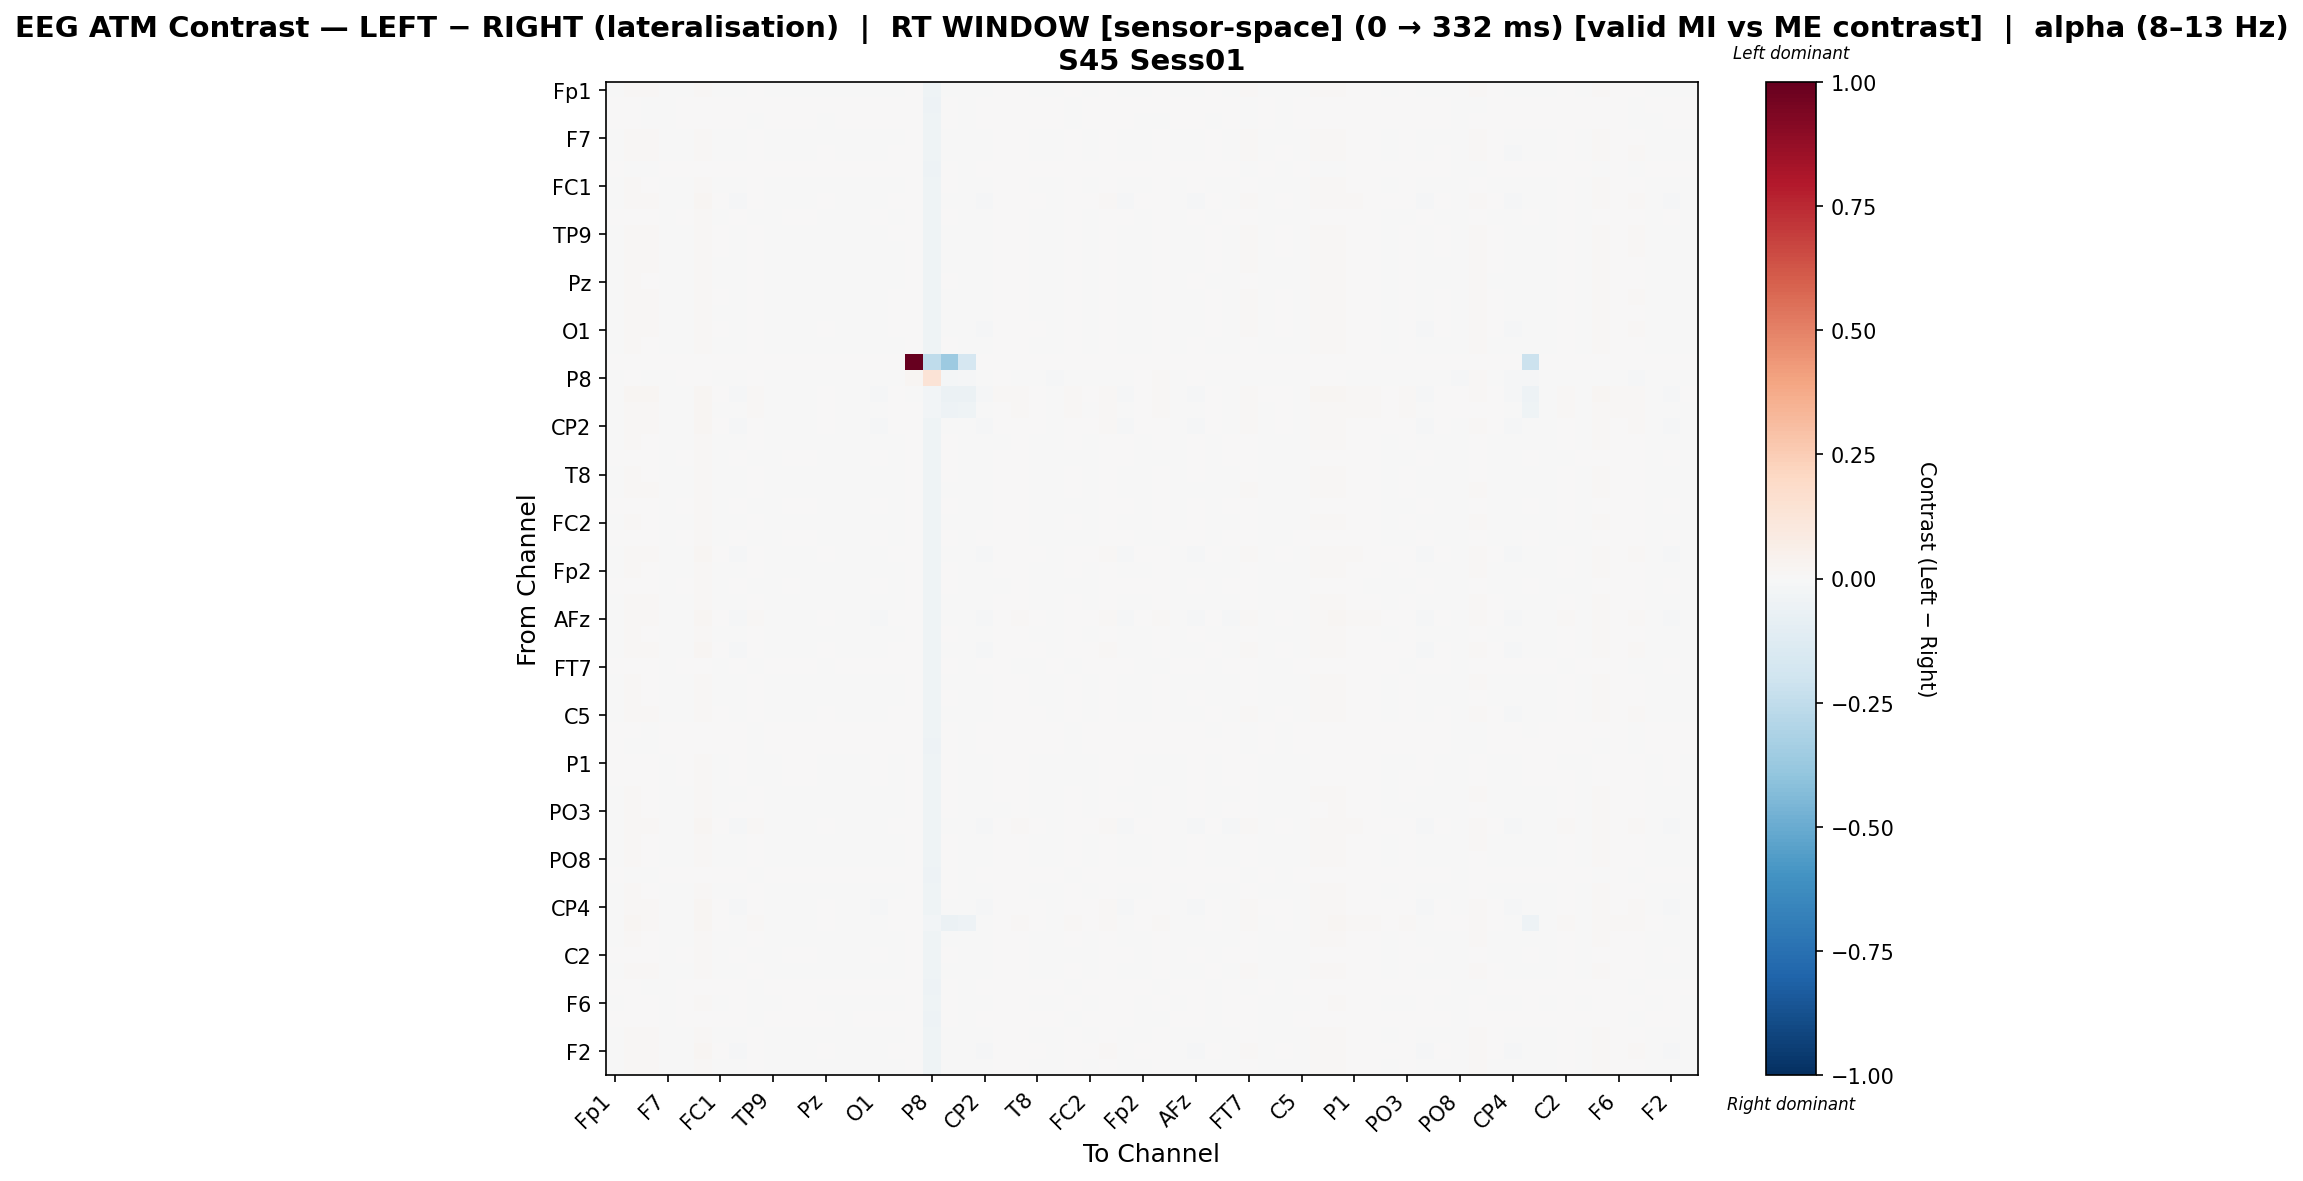

Data behind this chart, as committed beside it:
, Fp1, Fz, F3, F7, FT9, FC5, FC1, C3, T7, TP9, CP5, CP1, Pz, P3, P7, O1, Oz, O2, P8, TP10, CP6, CP2, Cz
Fp1, -0.003432, 0.01276, 0.008799, -0.003079, -0.002875, 0.01475, -0.000955, -0.004256, 0.005457, -0.004592, -0.004137, -0.003287, -0.0006017, -0.004458, -0.004223, -0.003844, -0.0008658, 0.0, -0.04269, -0.0006645, -0.004752, -0.005209, 0.003035
Fz, 0.002007, 0.0002117, -0.0006666, -9.174402526005213e-05, 0.001799, 0.002306, 0.0001049, 0.002355, 7.316214485919135e-07, 0.0008794, 0.001985, 0.001384, 0.0008059, 0.0008315, 0.0009017, 0.001592, 0.0006685, 0.0, -0.04734, 0.003693, -0.001324, 0.001388, 0.0004832
F3, 0.001267, 0.003024, -7.470446118016572e-05, -0.0006826, 0.0009258, 0.005538, 5.726319024457833e-05, 0.002136, -0.000607, 0.0007355, 0.001626, 0.001059, -5.869699117622e-07, 0.0003765, 0.0005848, 0.001267, 0.0002077, 0.0, -0.04617, 0.00392, -0.001073, 0.00117, 0.0002077
F7, -0.001833, 0.01212, 0.008716, -0.004733, -0.004614, 0.01433, -0.000379, -0.004393, 0.00523, -0.004733, -0.002926, -0.002968, -0.0004259, -0.005031, -0.005286, -0.005077, -0.0002176, 0.0, -0.04225, -0.0009189, -0.003713, -0.005354, 0.002758
FT9, -0.002058, 0.01319, 0.00963, -0.005032, -0.005203, 0.01537, -0.0001501, -0.006539, 0.00609, -0.005365, -0.00365, -0.003101, 7.4488830490179e-06, -0.006121, -0.005875, -0.006421, 0.0002139, 0.0, -0.04131, -0.001839, -0.004172, -0.007495, 0.003656
FC5, 0.001935, -0.0009223, -0.0009898, 0.0004769, 0.002077, 4.3121717589181363e-05, 0.0003344, 0.00235, 0.000194, 0.001167, 0.001934, 0.00131, 0.0006855, 0.001101, 0.001168, 0.001518, 0.000894, 0.0, -0.04873, 0.004533, -0.0004895, 0.001374, 0.0006863
FC1, -0.001982, 0.01047, 0.006871, -0.002484, -0.00151, 0.01226, -0.001491, -0.001074, 0.003109, -0.002016, -0.001469, -0.00151, -0.001754, -0.002182, -0.002444, -0.001772, -0.001543, 0.0, -0.0431, 0.000393, -0.004323, -0.001832, 0.0008788
C3, -0.002934, 0.01415, 0.01098, -0.004296, -0.006019, 0.01633, 0.001366, -0.009629, 0.007021, -0.006158, -0.00499, -0.003262, 0.0008195, -0.006363, -0.006023, -0.007779, 0.001028, 0.0, -0.04217, -0.003944, -0.005427, -0.01055, 0.004572
T7, 0.0002321, 0.006572, 0.002582, -0.0007214, 0.0008353, 0.008728, -0.0008704, 0.0006215, -0.0001012, -0.000728, 0.0003619, 0.0002904, -0.0003837, -0.0002546, -0.0006506, 2.4896888618373773e-05, -0.0005142, 0.0, -0.04424, 0.003966, -0.0006502, -0.0003379, 0.0003671
TP9, -0.003446, 0.01293, 0.009785, -0.00455, -0.005056, 0.01513, 0.0005503, -0.006068, 0.005833, -0.005643, -0.004928, -0.00379, -1.6068813983944972e-07, -0.005977, -0.005647, -0.005565, 0.0002086, 0.0, -0.043, -0.001767, -0.004993, -0.006526, 0.003732
CP5, -0.003712, 0.013, 0.009645, -0.003767, -0.004062, 0.01519, 8.263469022079986e-05, -0.005618, 0.005894, -0.005661, -0.004942, -0.003801, -0.0002645, -0.005528, -0.005202, -0.005117, -5.7091197927939994e-05, 0.0, -0.04253, -0.001491, -0.005155, -0.006283, 0.003466
CP1, -0.002944, 0.01233, 0.00897, -0.003878, -0.003587, 0.01452, -0.0006125, -0.004263, 0.005212, -0.004599, -0.003881, -0.003326, -0.0006661, -0.004761, -0.004728, -0.00435, -0.0004587, 0.0, -0.04262, -0.0006616, -0.004322, -0.005221, 0.002777
Pz, -0.001705, 0.01067, 0.007007, -0.002615, -0.001437, 0.01226, -0.001829, -0.001429, 0.003668, -0.0027, -0.001613, -0.001855, -0.00147, -0.002523, -0.002583, -0.001914, -0.00147, 0.0, -0.04277, 0.0004911, -0.004116, -0.00239, 0.001148
P3, -0.002736, 0.01299, 0.009868, -0.004558, -0.005225, 0.01516, 0.0003563, -0.00598, 0.005938, -0.005726, -0.004209, -0.003371, -0.0001896, -0.005726, -0.005688, -0.005771, 2.0005191309206065e-05, 0.0, -0.0421, -0.001489, -0.004332, -0.006736, 0.003525
P7, -0.002402, 0.01287, 0.009505, -0.005046, -0.005222, 0.01506, -7.836566341691918e-05, -0.005559, 0.005757, -0.004966, -0.003792, -0.003242, -0.0001269, -0.005594, -0.005556, -0.005646, 8.045726967196619e-05, 0.0, -0.04279, -0.001478, -0.00423, -0.006515, 0.003316
O1, -0.002345, 0.01338, 0.01004, -0.004819, -0.005736, 0.01554, 0.000538, -0.007616, 0.006324, -0.00519, -0.004018, -0.003181, 0.0002004, -0.005987, -0.005948, -0.006949, 0.0004078, 0.0, -0.04199, -0.00254, -0.004456, -0.008575, 0.003913
Oz, -0.001754, 0.01093, 0.006943, -0.002667, -0.001487, 0.01319, -0.001875, -0.00147, 0.003604, -0.002408, -0.001659, -0.001694, -0.001729, -0.002572, -0.002632, -0.00196, -0.001522, 0.0, -0.04314, 0.0003813, -0.004256, -0.002425, 0.001093
O2, 0.0, 0.0, 0.0, 0.0, 0.0, 0.0, 0.0, 0.0, 0.0, 0.0, 0.0, 0.0, 0.0, 0.0, 0.0, 0.0, 0.0, 1.0, -0.2511, -0.364, -0.1667, 0.0, 0.0
P8, -0.0003262, 0.0009639, -0.003399, -0.002958, 0.0001781, 0.001164, -0.00429, -0.00239, 0.001069, -0.005758, -0.001963, -0.003617, -0.0004629, -0.00449, -0.00533, -0.00328, -0.001872, 0.02094, 0.1362, -0.01716, -0.0118, -0.007058, 0.0001961
TP10, -0.001827, 0.01832, 0.01639, -0.002179, -0.005356, 0.02084, 0.002539, -0.01051, 0.01495, -0.006171, -0.005384, -0.00335, 0.003791, -0.006361, -0.004568, -0.007935, 0.003441, -0.006841, -0.02834, -0.06039, -0.05802, -0.009809, 0.008272
CP6, -0.002858, 0.01525, 0.01355, -0.001023, -0.002247, 0.01756, -0.0003111, -0.005306, 0.01227, -0.004082, -0.004082, -0.002247, 0.001019, -0.00347, -0.002247, -0.00347, 0.0004654, 0.005526, -0.02557, -0.05373, -0.04504, -0.004347, 0.005195
CP2, -0.002766, 0.01398, 0.01081, -0.00446, -0.006185, 0.01617, 0.001405, -0.009248, 0.00719, -0.006072, -0.005114, -0.003094, 0.0009851, -0.006276, -0.00585, -0.007903, 0.0008606, 0.0, -0.04305, -0.00346, -0.004958, -0.01017, 0.004402
Cz, -0.0005493, 0.008957, 0.004847, -0.0018, -0.0002838, 0.01065, -0.001613, -0.000215, 0.001655, -0.001188, -0.0004378, -0.0004911, -0.001464, -0.00137, -0.001428, -0.0007565, -0.001257, 0.0, -0.04327, 0.001363, -0.003257, -0.001173, -9.384922146874966e-05
C4, 0.0004511, 0.006568, 0.002455, -0.0008405, 0.0007166, 0.008587, -0.0006512, 0.0008383, -0.0005593, -0.0005115, 0.0005802, 0.0005093, -0.000502, -0.0003751, -0.0004332, 0.0002438, -0.0002947, 0.0, -0.04433, 0.003589, -0.001043, -0.0001222, 0.000249
T8, -0.001698, 0.01067, 0.007006, -0.002941, -0.001765, 0.01292, -0.001817, -0.001413, 0.003669, -0.00235, -0.001603, -0.001638, -0.00167, -0.002512, -0.002572, -0.001904, -0.001464, 0.0, -0.04352, 0.0006007, -0.004002, -0.002367, 0.001152
FT10, -0.003497, 0.0118, 0.008647, -0.003143, -0.003064, 0.01368, -0.0009491, -0.003203, 0.004341, -0.003203, -0.003288, -0.00273, -0.001213, -0.003691, -0.003328, -0.003288, -0.001004, 0.0, -0.04387, -0.0003755, -0.004445, -0.00362, 0.002231
FC6, 0.0003275, 0.006767, 0.002659, -0.0006296, 0.0009352, 0.009117, -0.0007789, 0.0007145, -0.0003558, -0.000643, 0.0004565, 0.0003855, -0.0002872, -0.0001642, -0.0005646, 0.0001201, -0.0004222, 0.0, -0.04403, 0.003616, -0.001085, -0.00025, 0.0001215
FC2, -0.00201, 0.01119, 0.007223, -0.002921, -0.001744, 0.01343, -0.001834, -0.001732, 0.003906, -0.002667, -0.001918, -0.00195, -0.001688, -0.002829, -0.002889, -0.002217, -0.001482, 0.0, -0.043, -6.435768090468366e-05, -0.004407, -0.002688, 0.001417
F4, 0.0007893, 0.00615, 0.00201, -0.0009749, 0.000582, 0.008193, -0.0007861, 0.001183, -0.0006869, -0.0001666, 0.0009205, 0.0003747, -0.0006386, -0.0005051, -9.051239835500895e-05, 0.000582, -0.0004313, 0.0, -0.04455, 0.003588, -0.0009819, 0.0002247, 0.0001145
F8, -0.003031, 0.01375, 0.01058, -0.004392, -0.006123, 0.01595, 0.001276, -0.008982, 0.006612, -0.006259, -0.00509, -0.00336, 0.0007293, -0.006462, -0.006121, -0.007425, 0.000939, 0.0, -0.04228, -0.003273, -0.005185, -0.00944, 0.004487
Fp2, -0.001646, 0.01125, 0.006839, -0.00277, -0.001381, 0.01329, -0.001981, -0.001573, 0.003712, -0.002848, -0.00176, -0.001796, -0.001624, -0.002676, -0.002734, -0.002062, -0.001416, 0.0, -0.0427, 0.0003309, -0.004334, -0.002532, 0.0012
AF7, 0.0008656, 0.006767, 0.002002, -0.0009848, 0.0007886, 0.008728, -0.001131, 0.0008393, -0.0004922, -0.0005173, 0.000579, -0.0001763, -0.0004366, -0.0005161, -0.0004391, 0.0002404, -0.000568, 0.0, -0.04324, 0.003971, -0.0006342, -0.0001256, -2.108187070461998e-05
AF3, -0.003383, 0.01192, 0.008553, -0.002903, -0.002616, 0.01413, -0.00104, -0.003296, 0.004787, -0.00363, -0.003383, -0.002823, -0.001098, -0.003785, -0.003756, -0.003383, -0.0008908, 0.0, -0.04333, -0.0005338, -0.004578, -0.004252, 0.002345
AFz, -0.002812, 0.01511, 0.01143, -0.004522, -0.006069, 0.01734, 0.001623, -0.01113, 0.007819, -0.006752, -0.005599, -0.003537, 0.00128, -0.006637, -0.006281, -0.008044, 0.001031, 0.0, -0.04155, -0.005401, -0.006854, -0.01194, 0.005624
F1, -0.001242, 0.009958, 0.005859, -0.002159, -0.0009711, 0.0118, -0.001655, -0.0009332, 0.002738, -0.002224, -0.001139, -0.001178, -0.001514, -0.002056, -0.002121, -0.001449, -0.001307, 0.0, -0.04333, 0.0008001, -0.003779, -0.001889, 0.0007557
F5, -0.003219, 0.01389, 0.01051, -0.004679, -0.005741, 0.01609, 0.0008883, -0.008016, 0.006751, -0.006668, -0.005494, -0.00376, 0.0005445, -0.006413, -0.006077, -0.006922, 0.0007519, 0.0, -0.04204, -0.002622, -0.005415, -0.008679, 0.0043
FT7, 0.0009737, 0.004427, 0.0006254, -0.0006859, 0.0009017, 0.006349, -0.0001551, 0.001411, -0.0004054, 0.0003683, 0.001119, 0.001034, -8.90296925773753e-06, 0.0001505, 9.04031034997695e-05, 0.0007674, 0.0001974, 0.0, -0.04537, 0.003276, -0.001657, 0.0004536, 0.0004038
FC3, -0.002428, 0.01144, 0.007423, -0.003279, -0.002495, 0.01346, -0.001572, -0.002364, 0.004337, -0.003291, -0.002544, -0.002575, -0.001218, -0.003449, -0.003509, -0.002841, -0.001011, 0.0, -0.04306, -0.0002445, -0.004263, -0.003318, 0.001866
C1, -0.001365, 0.01029, 0.005996, -0.002623, -0.001435, 0.01217, -0.001791, -0.001062, 0.0029, -0.002015, -0.001264, -0.001514, -0.001643, -0.002186, -0.002245, -0.001572, -0.001435, 0.0, -0.04317, 0.0008956, -0.003747, -0.00202, 0.0009282
C5, -0.002397, 0.013, 0.009668, -0.004874, -0.005336, 0.01518, 0.0004907, -0.006758, 0.005947, -0.005246, -0.004073, -0.003235, 0.0001518, -0.006042, -0.006004, -0.006551, 0.0003592, 0.0, -0.04215, -0.002251, -0.004578, -0.007715, 0.003864
TP7, 0.001937, 0.0006112, -0.0004408, 6.476939058098711e-05, 0.001728, 0.003046, 0.0002553, 0.002462, -0.0003785, 0.001008, 0.002112, 0.001519, 0.000408, 0.0006237, 0.001042, 0.001728, 0.0006171, 0.0, -0.04677, 0.002828, -0.002194, 0.001492, 0.0004421
CP3, 0.002095, -3.613133623053399e-05, -0.0009162, 1.5669774919964755e-07, 0.001888, 0.00206, 0.0001951, 0.002444, -0.0002489, 0.0009714, 0.002073, 0.001472, 0.000551, 0.0005784, 0.0009936, 0.00168, 0.0007586, 0.0, -0.04704, 0.003586, -0.001399, 0.001478, 0.0005732
P1, 0.0004051, 0.006509, 0.002398, -0.0008888, 0.000667, 0.008992, -0.0007015, 0.000795, -0.0006097, -0.0002161, 0.0005351, 0.0004605, -0.0005505, -0.0004225, -0.0004779, 0.0001987, -0.0003441, 0.0, -0.04425, 0.003681, -0.000975, -0.0001626, 0.0001987
P5, 0.000273, 0.007002, 0.00293, -0.001342, 0.0002031, 0.009004, -0.0008157, 0.0006525, -0.0003925, -0.0003495, 0.0003995, 0.0003329, -0.0006692, -0.0005459, -0.0006058, 6.653034565720075e-05, -0.0004628, 0.0, -0.04434, 0.003536, -0.001044, -0.0003029, 0.0004096
PO7, -0.00219, 0.01096, 0.007331, -0.002797, -0.001923, 0.0132, -0.001714, -0.001914, 0.00402, -0.002845, -0.002098, -0.00213, -0.001568, -0.003004, -0.003064, -0.002396, -0.001362, 0.0, -0.04281, 0.0001842, -0.004121, -0.002867, 0.001531
PO3, -0.0001683, 0.008, 0.004026, -0.001771, -0.0002426, 0.01041, -0.00125, 0.0001868, 0.0007856, -0.0007989, -4.993674537792685e-05, -0.0001129, -0.001099, -0.0009916, -0.001047, -0.0003747, -0.0008922, 0.0, -0.04386, 0.002591, -0.00205, -0.0007687, -3.620383365051892e-05
POz, -0.002665, 0.01476, 0.01151, -0.004309, -0.006064, 0.01699, 0.001591, -0.01113, 0.007821, -0.006285, -0.005335, -0.002979, 0.001166, -0.006174, -0.005728, -0.007797, 0.001043, 0.0, -0.04253, -0.005551, -0.006149, -0.01149, 0.004962
PO4, -0.001718, 0.01073, 0.006723, -0.002633, -0.001452, 0.013, -0.001838, -0.001429, 0.003369, -0.002371, -0.001622, -0.001658, -0.001691, -0.002536, -0.002597, -0.001925, -0.001485, 0.0, -0.04304, 0.0005646, -0.00407, -0.002385, 0.001143
PO8, -0.002312, 0.01067, 0.007456, -0.003328, -0.002651, 0.01209, -0.001528, -0.001204, 0.003725, -0.001802, -0.001802, -0.002312, -0.001963, -0.002779, -0.00244, -0.002102, -0.002091, 0.0, -0.04417, 0.000938, -0.003511, -0.001286, 0.0009006
P2, 0.00171, -0.0006686, -0.0008297, 0.0005251, 0.001707, 1.755151841105739e-05, 0.0003569, 0.002091, -0.000168, 0.000697, 0.001551, 0.000853, 0.0005251, 0.0006388, 0.001067, 0.001067, 0.0009535, 0.0, -0.04876, 0.005179, -0.001328, 0.001022, 0.0006837
CPz, -0.001413, 0.009954, 0.006228, -0.002328, -0.001142, 0.01211, -0.001622, -0.0009079, 0.003136, -0.002193, -0.001314, -0.00135, -0.001686, -0.002022, -0.002293, -0.00162, -0.001479, 0.0, -0.04262, 0.0008202, -0.003779, -0.001866, 0.0008735
CP4, -0.002755, 0.01399, 0.01082, -0.004442, -0.006165, 0.01618, 0.001412, -0.00968, 0.007204, -0.006053, -0.005097, -0.003081, 0.0009927, -0.006255, -0.005828, -0.007878, 0.0008715, 0.0, -0.04304, -0.0047, -0.004882, -0.01039, 0.004413
TP8, -0.003241, 0.01626, 0.01443, -0.0002109, -0.002635, 0.01869, 0.0003143, -0.005664, 0.01303, -0.004453, -0.004453, -0.003028, 0.00182, -0.003847, -0.002635, -0.003847, 0.001402, 0.000141, -0.0272, -0.05716, -0.05275, -0.004853, 0.006161
C6, -0.002829, 0.01134, 0.007747, -0.002843, -0.002268, 0.01356, -0.0009748, -0.002652, 0.004171, -0.00328, -0.002741, -0.002475, -0.001033, -0.003434, -0.003405, -0.003036, -0.0008263, 0.0, -0.04315, -0.0004951, -0.004496, -0.003606, 0.002041
C2, 0.0003516, 0.00645, 0.002689, -0.0009326, 0.000617, 0.008801, -0.0007456, 0.0007342, -0.0003134, -0.0006081, 0.0004791, 0.0004097, -0.0005964, -0.0004702, -0.0005283, 0.0001442, -0.000389, 0.0, -0.04442, 0.003672, -0.0009231, -0.0002241, 0.0004881
FC4, -0.00224, 0.01247, 0.008897, -0.004619, -0.004034, 0.0142, -0.0006107, -0.004624, 0.005339, -0.004784, -0.003564, -0.003301, -0.0004591, -0.005415, -0.005176, -0.004799, -0.0002518, 0.0, -0.04192, -0.0009631, -0.00413, -0.005582, 0.0029
FT8, 0.002008, 0.0002871, -0.0007647, -0.0002099, 0.001458, 0.002739, 0.0003297, 0.002547, -0.0003184, 0.001087, 0.002188, 0.001594, 0.000477, 0.0006999, 0.001114, 0.001801, 0.0006842, 0.0, -0.0472, 0.003079, -0.001909, 0.001582, 0.0005047
F6, -0.0001294, 0.007177, 0.00335, -0.0012, 0.0003389, 0.00962, -0.0008102, 0.0006521, -0.0001383, -0.0003431, 0.0002003, 0.0001315, -0.0008637, -0.0005404, -0.0008013, -0.0001294, -0.0006563, 0.0, -0.04401, 0.003382, -0.001264, -0.000306, 2.929741774785431e-06
AF8, 0.0008296, 0.004021, 0.0005173, -0.0008788, 0.0007405, 0.006075, 0.0001246, 0.001284, -0.0001389, 0.0005667, 0.0009812, 0.0008804, 0.000281, -2.122328681981178e-05, 0.0002751, 0.0006223, 2.2850449340909363e-05, 0.0, -0.04768, 0.003681, -0.001494, 0.0006625, 0.0006955
AF4, -0.001753, 0.01196, 0.008217, -0.00451, -0.0041, 0.01371, -0.0008824, -0.003885, 0.004721, -0.003877, -0.002864, -0.0029, -0.0009352, -0.00451, -0.004771, -0.004569, -0.0007269, 0.0, -0.04242, -0.0005172, -0.003989, -0.004845, 0.002247
... 2 more rows
